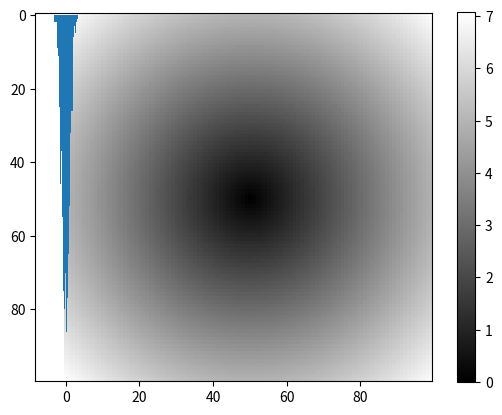

Python code for this plot:

# %% https://numpy.org/devdocs/

# https://numpy.org/devdocs/user/absolute_beginners.html

#%% 统计学基本概念
import numpy as np

a = np.arange(15).reshape(3, 5)
print("size of a: {}".format(a.size))
print("dim of a: {}".format(a.ndim))
print("shape of a: {}".format(a.shape))
print("type of a: {}".format(a.dtype))
print("itemsize of a: {}".format(a.itemsize))
print("type of a: {}".format(type(a)))

#%%
vector = np.array([1, 2, 3])
matrix = np.array([[1, 2, 3], [2, 3, 4]])
print("matrix : {}".format(matrix))

#%% 
print("zeros : {}".format(np.zeros([3, 3])))
print("zeros : {}".format(
    np.zeros([3, 3], dtype=np.int64)))

print("zeros : {}".format(
    np.zeros([2, 3, 4],  # 高 长 宽
             dtype=np.int64)))

print(np.empty((3, 3)))  # 没有初始化

np.zeros(5)

#%%
np.zeros([2,3])

#%% 三维数组
np.zeros((2,3,4))

#%%
np.ones((2,3,4))

#%%
np.empty((2,3,4))

#%%
np.eye(4)

#%%
arange = np.arange(15)
print(f'arrange: {arange}')

#%% 数组运算
array = np.arange(15).reshape(3, 5)

print(array)
print(f'\narray - array: \n {array - array}')
print(f'\narray + array: \n {array + array}')
print(f'\narray * array: \n {array*array}')
print(f'\narray > 5: {array > 5}')
print(f'\narray > 2* array: {array > 2* array}')

#%% 通过下标方式访问元素
array[2][4]

#%%
array[2,4]

#%% 
'''
切片： 总是对数据进行引用
#  array[r1:r2, c1:c2]  [r1, r2), [c1, c2)
# 如果r1没有，则缺省是0， 如果r2没有，则缺省为-1

# 神奇索引： 总是复制
#　array[[r1, r2, r3], [c1, c2, c3]]

# array([0, 1, 2, 3, 4])
'''
print(array)
# get row
array[0]  # 数组的索引， 获取的是低维数组

#%%
# array([ 0,  5, 10])
print(array)
# get column
array[:, 1] # 数组的索引， 获取的是低维数组

#%% 
# array([[0, 1, 2, 3, 4]])
print(array)
# get first row
array[0:1] # 切片，获取的是二维数组

#%%
# get first two rows
print(array[0:2])

#%%
print(array)
# get first column
array[:, 0:1] # 切片，获取的是二维数组

#%% 
# get a column
array[:, 2] # 索引，获取的是一维数组

#%% 布尔索引, 通过boolen值过滤行，列
names=np.array(['bob', 'bill', 'bob', 'richard', 
    'tom', 'jerry', 'bob'])

print(f'names=="bob"{names=="bob"}')

data = np.arange(28).reshape(7, 4)
print(data)
print(data[names == 'bob'])  #获取true对应的行

print(data[names == 'bob', 0])  #获取true对应的行
print(data[names == 'bob', :2])  #获取true对应的行

#%% 过滤, 可以用于赋值操作
data[data > 10]

# %% filter
a = np.array([[1, 2, 3, 4], [5, 6, 7, 8], [9, 10, 11, 12]])
print(a < 5)
print(a[a < 5])

five_up = (a >= 5)
print(a[five_up])
print(five_up)

print(a[(a % 2 == 0) & (a < 10)])

#%% 神奇索引
data = np.empty((8,4))

for i in range(len(data)):
    data[i] = i

data
#%%
data[[2, 0, 7]]

#%% 
data[[0,1], [0,1]] # 获取 (0,0), (1, 1)
#%%
data[[0,1], :2]

#%%
data[:2, [0,-1]]

#%%
data = np.arange(32).reshape(8,4)
print(data)

# 过滤行，然后对列进行交换
data[[0,2,4,6]][:, [3, 2, 1, 0]]


#%% 转置
data = np.arange(15).reshape(3, 5)
print(data)
data.T

#%% 矩阵内积
np.dot(data, data.T)

#%% 对于3维矩阵， 可以想象成2层，3行，4列的形状
# 如果交换两个axes, 实际上就是对轴进行旋转。
# 比如swapaxes(0,1), 就是对层轴和行轴进行顺时针旋转

data = np.arange(24).reshape(2,3,4)
print(data)
data.transpose(0, 2, 1)
#%%
data.transpose(1, 0, 2)

#%%
data.transpose(2, 0, 1)

#%%
data.swapaxes(1,2)

#%%
data.swapaxes(0,1) # 对层轴和行轴进行顺时针旋转

#%%
data.swapaxes(0,2) # 对层轴和列轴进行顺时针旋转

#%% 通用函数, ufunc
data = np.arange(5) * np.arange(5)
print(data)

print(np.sqrt(data)) # 对每个元素分别求值
print(np.exp(data))

#%% 通用函数的out参数，用于指定输入参数
arr = np.arange(5, dtype='float64') * np.arange(5)
np.sqrt(arr, arr)
arr

#%%
np.add(np.arange(5), np.arange(5))

#%%
np.maximum(np.arange(5), np.arange(5) * 2)

#%% 面向数组的编程

# meshgrid函数， 输入行向量x, y返回xm, ym
# xm为 x * len(y)的 矩阵
# ym为 y.T * len(x) 的矩阵
# 一般用于绘制图形
x = np.arange(4)
y = np.arange(5)

xm, ym = np.meshgrid(x, y)
print(f'x: {x}')
print(f'xm: {xm}')
print()
print(f'y: {y}')
print(f'ym:{ym}')

#%%
import matplotlib.pyplot as plt

p = np.arange(-5, 5, 0.1)
xs, ys = np.meshgrid(p, p)
xs, ys

z = np.sqrt(xs ** 2 + ys ** 2)

plt.imshow(z, cmap=plt.cm.gray)
plt.colorbar()

#%%
vx = np.arange(5)
vy = np.arange(5)
np.meshgrid(vx, vy)

#%% 条件逻辑操作
a1 = np.arange(1, 1.5, 0.1)
a2 = np.arange(2, 2.5, 0.1)
cond = np.array([True, False, True, False, True])

np.where(cond, a1, a2)

#%%
arr = np.random.randn(3, 3)
print(f'arr: {arr}')

# 2和-2都广播出来了
np.where(arr > 0, 2, -2)
#%% 2广播了
np.where(arr > 0, 2, arr)

#%%
x, y = np.ogrid[:3, :4]
x, y
#%%
data = np.random.randn(7) * 5
print(data)

reminder, whole = np.modf(data) # 返回整数部分和小数部分
print(f'reminder: {reminder}')
print(f'whole: {whole}')


#%% 聚合函数
import numpy as np
arange = np.arange(12).reshape(3, 4)

print(arange)

sum = np.sum(arange)
print(f'sum of array: {sum}')
print(f'avg: {np.average(arange)}')
print(f'median: {np.median(arange)}')
print(f'mean: {np.mean(arange)}')

#%% 对axis求均值
print(arange)
print(f'sum of axis 0: {np.sum(arange, axis=0)}')
print(f'sum of axis 1: {np.sum(arange, axis=1)}')

print(f'avg of axis 0: {np.average(arange, axis=0)}')
print(f'mean of axis 0: {np.mean(arange, axis=0)}')

#%%

variance = np.var(arange)
print("variance: \n{}".format(variance))

#%%
arr = np.arange(6)
print(arr)

print((arr > 3).sum()) # true的个数
print(f'any true:{(arr > 3).any()}')
print(f'all true:{(arr > 3).all()}')

# 非0元素都按照true来处理

#%% 排序
arr = np.random.randn(3,4)
print(arr)

print(np.sort(arr))
print(np.sort(arr, axis=0))

#%% 唯一值
arr = np.array(['bob', 'tom', 'bob', 'tom', 'jerry'])
print(arr)
print(np.unique(arr))
print(sorted(set(arr))) # 等效np.unique

#%% 线性代数
x = np.arange(6).reshape(2,3)
print(x)
print(x.T)

np.dot(x, x.T)

#%% 
import numpy as np

arr = np.arange(4).reshape(2, 2)
print(arr)
print(np.ones(2))
print(np.dot(arr, np.ones(2)))

print()
print(arr)
print(np.eye(2))
print(np.dot(arr, np.eye(2)))


#%% 伪随机数

# 正态分布样本
samples = np.random.normal(size = 100)
samples


#%%

brange = np.random.normal(loc=0.0, scale=1.0, size=1000)
brange = np.around(brange, 2)
# print("brange: \n{}".format(brange))

avg = np.average(brange)
print("avg: \n{}".format(avg))
median = np.median(brange)
print("median: \n{}".format(median))
variance = np.var(brange)
print("variance: \n{}".format(variance))

#%%
np.random.normal(loc=0.0, scale=1.0, size=20)

#%% 绘制正态分布图表
import numpy as np
import matplotlib.pyplot as plt

'''
numpy.random.normal(loc=0.0, scale=1.0, size=None)的参数中，
loc、scale分别对应公式中的期望值μ，标准差σ，
默认呈标准正态分布(μ=0,σ=1)，size指输出的值的数量font
'''

plt.hist(np.random.normal(loc=0.0, scale=1.0, size=1000), bins=30)
plt.show()

#%%
import numpy as np

# 生成均价为10元，标准差为1元的股票数据
stock_data = np.random.normal(loc=10.0, scale=1.0, size=50);
stock_data = np.around(stock_data, 2);

print("stock_data: \n{}".format(stock_data))

#%%
import numpy as np

alist = np.arange(15)
print("alist: \n{}".format(alist))
# 循环右移
alist = np.roll(alist, 1)
print("alist: \n{}".format(alist))

# 循环左移
alist = np.roll(alist,-2)
print("alist: \n{}".format(alist))

# %%
import numpy as np

print(np.arange(10, 30, 5))

print(np.arange(0, 5, 0.5))

# 0 - 10 分成21个点
print(np.linspace(0, 10, 21))

x = np.linspace(0, 2 * np.pi, 100)
f = np.sin(x)
# print(f)


# %%
a = np.arange(24).reshape(2, 3, 4)
print(a)

print(np.arange(10000).reshape(100, 100))

# %% concatenate

a = np.array([1, 2, 3, 4])
b = np.array([5, 6, 7, 8])

print(np.concatenate((a, b)))

#%%
x = np.array([[1, 2], [3, 4]])
y = np.array([[5, 6]])
print(np.concatenate((x, y), axis=0))

# %% 基本算术操作

a = np.arange(5)
b = np.arange(5)

c = a + b  # 向量相加
print(c)

# %% reshape

a = np.arange(6)
b = a.reshape((2, 3))

c = b.reshape((1, 6), order='F')  # 按列reshape
d = b.reshape((1, 6), order='C')  # 按行reshape

# %% new axios

a = np.arange(6)
print(a.shape)

row_vector1 = a.reshape((1, 6))
print("row vector: {}".format(row_vector1))

row_vector = a[np.newaxis, :]  # shape: (1, 6)
print("row vector: {}".format(row_vector))  # [[0 1 2 3 4 5]]  shape: (1, 6)

row_vector2 = np.expand_dims(a, 0)  # shape: (1, 6)
print(row_vector2)

col_vector = a[:, np.newaxis]
print(col_vector)  # shape: (6, 1)
col_vector2 = np.expand_dims(a, 1)  # shape: (1, 6)
print(col_vector2)


# %% nonzero

a = np.array([[1, 2, 3, 4], [5, 6, 7, 8], [9, 10, 11, 12]])
b = np.nonzero(a < 5)  # 获取到index
print(b)
print(a[b])

c = np.nonzero(a < 10)
print(c)
print(a[c])

coords = list(zip(c[0], c[1]))
print(coords)

coords2 = ((1, 1, 1, 1), (0, 1, 2, 3))
print(a[coords2])

# %% stack

a1 = np.array([[1, 1],
               [2, 2]])
a2 = np.array([[3, 3],
               [4, 4]])
print(np.vstack((a1, a2)))  # same as concatenate()
print(np.concatenate((a1, a2), axis=0))

print(np.hstack((a1, a2)))
print(np.concatenate((a1, a2), axis=1))

# %% split

x = np.arange(1, 25).reshape(2, 12)
print(x)

print(np.hsplit(x, 3))  # 将矩阵按列分成了三个子矩阵
print(np.hsplit(x, (1, 3, 6)))

y = np.arange(1, 25).reshape(6, 4)
print(y)
print(np.split(y, 3))  # 将矩阵按行分成三个子矩阵

# %% view

a = np.array([[1, 2, 3, 4], [5, 6, 7, 8], [9, 10, 11, 12]])
b = a[0, :]  # 第一行, 返回的是a的一个view，内存共享
print(b)
b[0] = 99
print(b)
print(a)

c = a[0, :].copy()  # 分配了新的内存
print(c)
c[1] = 99
print(c)
print(a)

# %% basic array operations

a = np.array([1, 2, 3])
b = np.ones(3, dtype=int)
print(a + b)
print(a - b)

print(a * a)
print(a / a)

print(a.sum())

c = np.array([1, 2, 3, 4]).reshape(2, 2)
print(c.sum(axis=0))  # y轴
print(c.sum(axis=1))  # x轴

# %% broadcasting

a = np.array([1, 2, 3])
print(2 * a)

# %% more operation

a = np.array([1, 2, 3])
print(a.max())
print(a.min())
print(a.mean())

a = np.array([[0.45053314, 0.17296777, 0.34376245, 0.5510652],
              [0.54627315, 0.05093587, 0.40067661, 0.55645993],
              [0.12697628, 0.82485143, 0.26590556, 0.56917101]])

print(a.min(axis=0))
print(a.min(axis=1))

# %% matrix
data = np.array([[1, 2, 3], [4, 5, 6], [7, 8, 9]])
print(data)
print(data[0, 1])
print(data[0:2, 0:2])
print(data[0:3, 0])

data = np.array([[1, 2], [3, 4]])
ones = np.array([[1, 1], [1, 1]])
print(data + ones)


data = np.array([[1, 2], [3, 4], [5, 6]])
ones_row = np.array([[1, 1]])
print(data + ones_row)
print(1 + data)
# %% random
rng = np.random.default_rng(0)
a = rng.random(3)

print(rng.random(3))
print(rng.random((3, 2)))

# generate a 2 x 4 array of random integers between 0 and 4 with:
print(rng.integers(5, size=(2, 4)))

# %% unique
a = np.array([11, 11, 12, 13, 14, 15, 16, 17, 12, 13, 11, 14, 18, 19, 20])
print(np.unique(a))

unique_values, indices_list = np.unique(a, return_index=True)
print(indices_list)

unique_values, occurrence_count = np.unique(a, return_counts=True)
print(occurrence_count)

# %% transposing matrix

a = np.arange(6).reshape(2, 3)
print(a)
print(a.T)  # 转置
print(a.transpose())
print(a)

# %% reverse
a = np.arange(6)
print(a)
print(np.flip(a))

arr_2d = np.array([[1, 2, 3, 4], [5, 6, 7, 8], [9, 10, 11, 12]])
print(np.flip(arr_2d))  # 行和列都翻转了
print(np.flip(arr_2d, axis=0))

arr_2d[1] = np.flip(arr_2d[1])  # 翻转第二行
print(arr_2d)

arr_2d[:, 2] = np.flip(arr_2d[:, 2])  # 翻转第三列
print(arr_2d)
